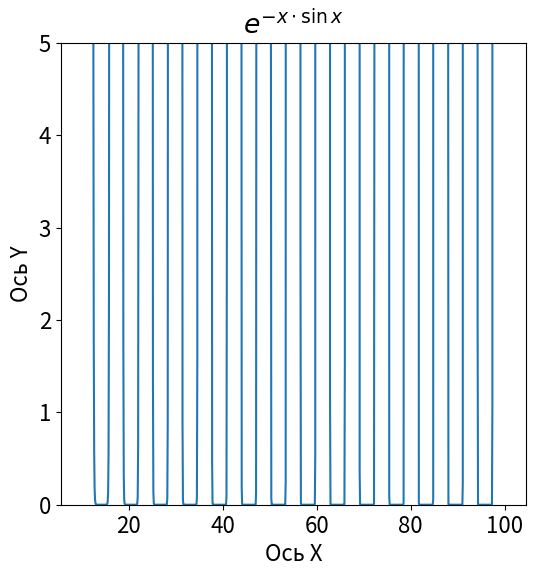

This chart was generated by the following Python code: (Note: this script raises an exception after producing the figure.)
import numpy as np
import matplotlib as mpl
import matplotlib.pyplot as plt

# Настройка шрифта
mpl.rcParams['font.size']=16

# Настройка графика
plt.figure(figsize=(6,6))
plt.title(r'$e ^{-x \cdot \sin x}$')
plt.xlabel("Ось X")
plt.ylabel("Ось Y")
plt.ylim(0,5)

# Построение данных
x_data = np.linspace(10,100,1001)
y_data = np.exp(-x_data * np.sin(x_data))

plt.plot(x_data, y_data)

# Настройка сетки
plt.grid(b=True, which='major', axis='both', alpha=1)
plt.grid(b=True, which='minor', axis='both', alpha=0.5)
plt.minorticks_on()

# Cохранение
plt.savefig('Graph Matplotlib(3-5).jpg')